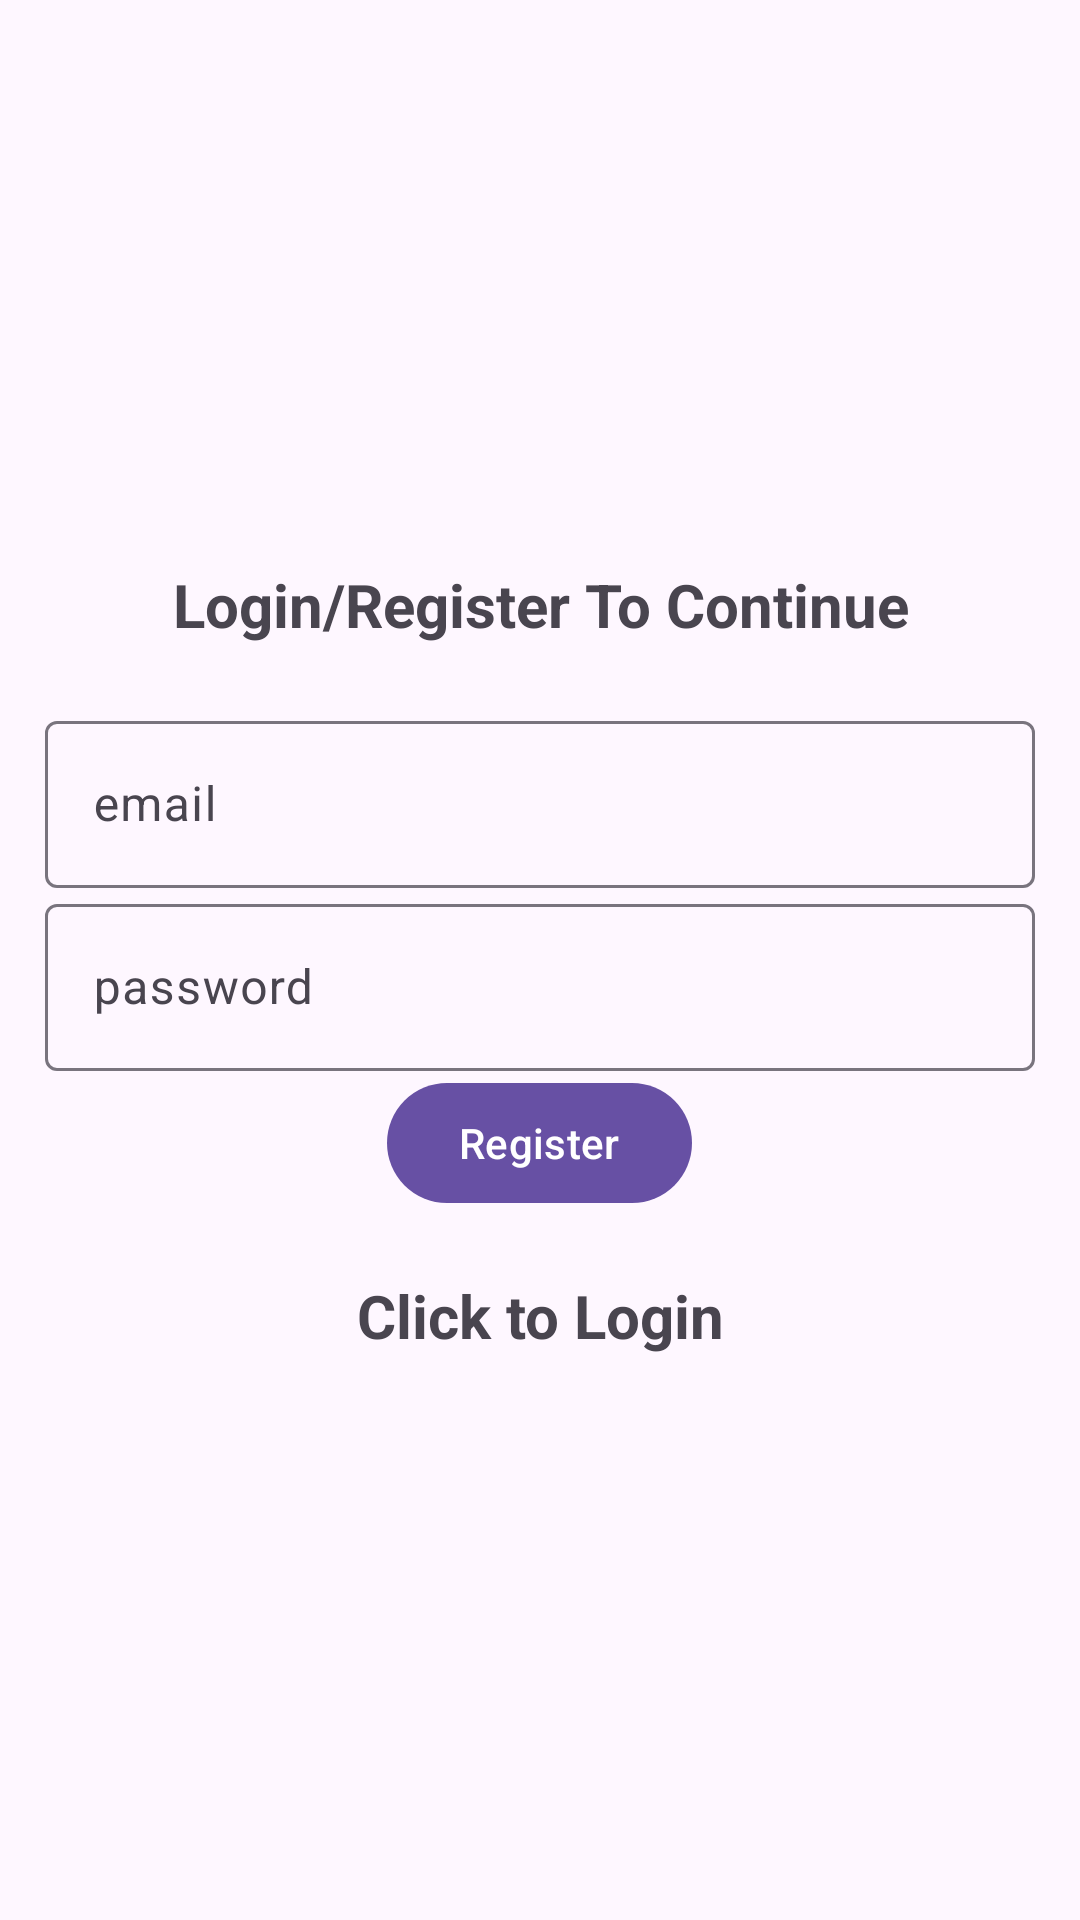

Reconstruct the res/layout file that produces this screen, plus the resources it refers to.
<!-- AndroidManifest.xml: activity theme Theme.Material3.Light.NoActionBar -->
<!-- res/layout/activity_signup.xml -->
<?xml version="1.0" encoding="utf-8"?>
<LinearLayout xmlns:android="http://schemas.android.com/apk/res/android"
    xmlns:app="http://schemas.android.com/apk/res-auto"
    xmlns:tools="http://schemas.android.com/tools"
    android:layout_width="match_parent"
    android:orientation="vertical"
    android:layout_height="match_parent"
    android:gravity="center"
    android:padding="15dp"
    tools:context=".SignupActivity">

    <TextView
        android:text="@string/login"
        android:textSize="20sp"
        android:textStyle="bold"
        android:gravity="center"
        android:layout_marginBottom="20dp"
        android:layout_width="match_parent"
        android:layout_height="wrap_content"/>

    <com.google.android.material.textfield.TextInputLayout
        android:layout_width="match_parent"
        android:layout_height="wrap_content">
        <com.google.android.material.textfield.TextInputEditText
            android:id="@+id/email"
            android:hint="@string/email"
            android:layout_width="match_parent"
            android:layout_height="wrap_content">

        </com.google.android.material.textfield.TextInputEditText>

    </com.google.android.material.textfield.TextInputLayout>

    <com.google.android.material.textfield.TextInputLayout
        android:layout_width="match_parent"
        android:layout_height="wrap_content">
        <com.google.android.material.textfield.TextInputEditText
            android:id="@+id/password"
            android:hint="@string/password"
            android:layout_width="match_parent"
            android:layout_height="wrap_content">

        </com.google.android.material.textfield.TextInputEditText>

    </com.google.android.material.textfield.TextInputLayout>

    <ProgressBar
        android:id="@+id/progressBar"
        android:visibility="gone"
        android:layout_width="wrap_content"
        android:layout_height="wrap_content"/>

    <Button
        android:id="@+id/btn_register"
        android:text="@string/register"
        android:layout_width="wrap_content"
        android:layout_height="wrap_content"/>

    <TextView
        android:layout_marginTop="20dp"
        android:gravity="center"
        android:textSize="20sp"
        android:textStyle="bold"
        android:id="@+id/loginNow"
        android:text="@string/click_to_login"
        android:layout_width="match_parent"
        android:layout_height="wrap_content"/>
</LinearLayout>
<!-- resources referenced by this layout -->
<resources>
  <string name="click_to_login">Click to Login</string>
  <string name="email">email</string>
  <string name="login">Login/Register To Continue</string>
  <string name="password">password</string>
  <string name="register">Register</string>
</resources>
